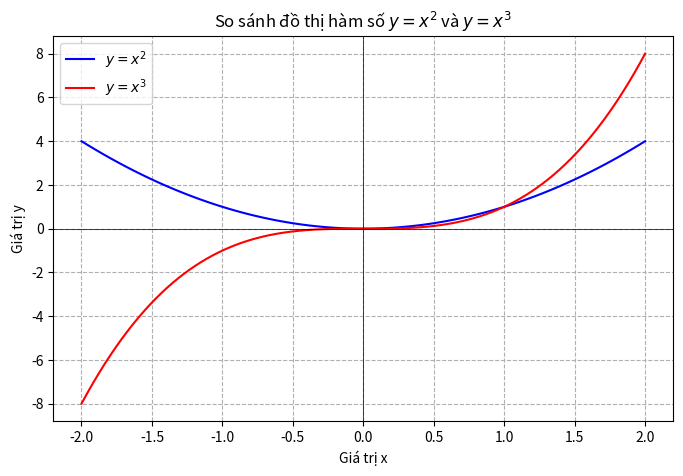

Here is the Python script that generated this plot:
import matplotlib.pyplot as plt
import numpy as np

x = np.linspace(-2, 2, 100)
y1 = x**2
y2 = x**3

plt.figure(figsize=(8, 5))
plt.plot(x, y1, color='blue', label='$y = x^2$')
plt.plot(x, y2, color='red', label='$y = x^3$')

plt.title('So sánh đồ thị hàm số $y=x^2$ và $y=x^3$')
plt.xlabel('Giá trị x')
plt.ylabel('Giá trị y')
plt.axhline(0, color='black', linewidth=0.5) # Đường trục hoành
plt.axvline(0, color='black', linewidth=0.5) # Đường trục tung
plt.legend()
plt.grid(True, linestyle='--')

plt.show()
